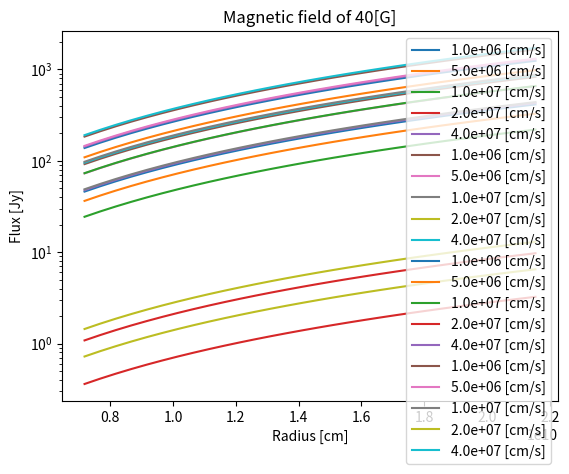

Source code (Python):
import numpy as np
import scipy as sp
import matplotlib.pyplot as plt

# we set radius magnetosphere as x-axis

Solarwinds = [10e5,50e5,100e5,200e5,400e5]
Solarwind = abs(np.asarray(Solarwinds)-2.015e7)

Magnetic = [10,20,30,40]
x = np.linspace(1,3,num=30)*(1.006*7.140e9)
d = 80*3.086e18
angle = 4*np.pi
Flux = []

for j in range(len(Magnetic)):
    for i in range(len(Solarwind)):
        Flux = []
        windspeed = "%0.1e [cm/s]" %Solarwinds[i]
        for g in range(len(x)):

            Flux.append(((Solarwind[i]*(Magnetic[j]**2)*(x[g]**2))/(angle*(d**2)*(2.8e6*Magnetic[j])))/(10e-23))
        plt.plot(x,Flux,label = windspeed)
    plt.yscale('log')
    plt.ylabel("Flux [Jy]")
    plt.xlabel("Radius [cm]")
    plt.title("Magnetic field of " + str(Magnetic[j])+"[G]")
    plt.legend()
    plt.show()
